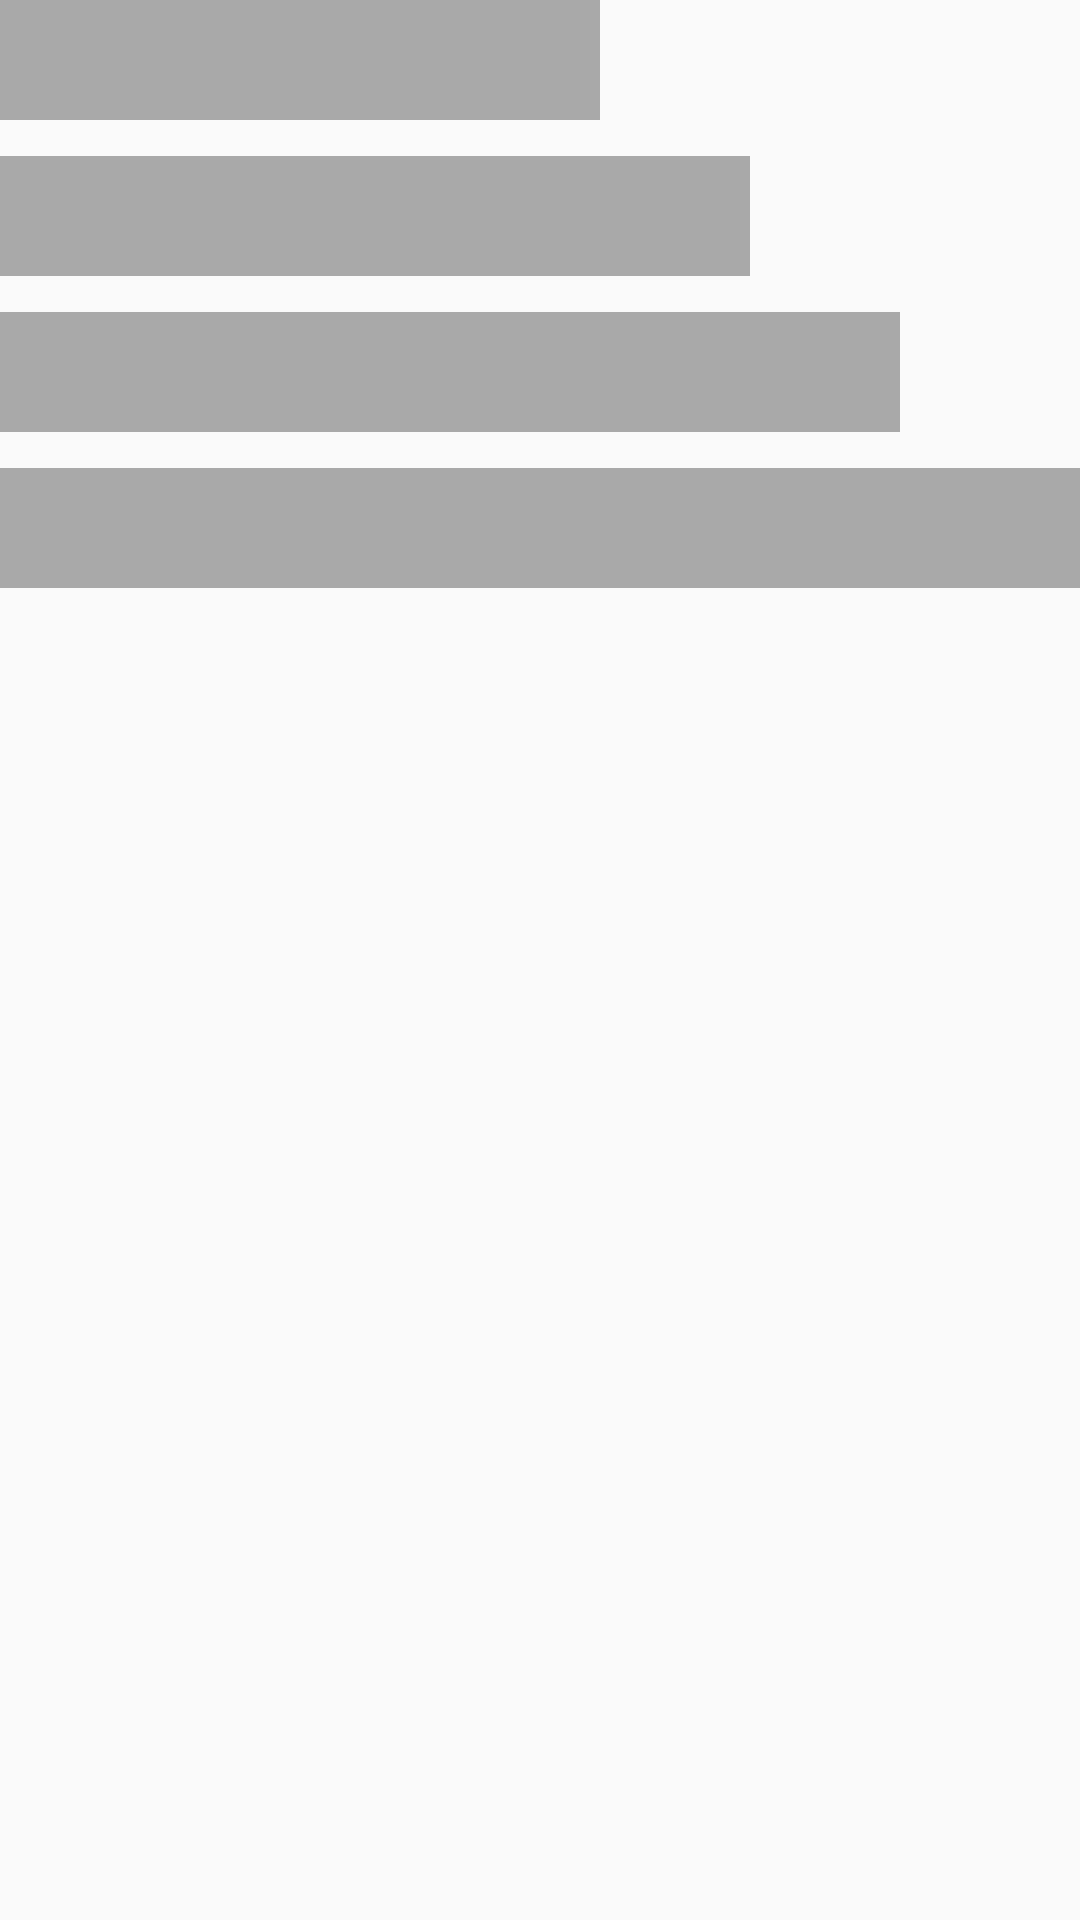

Android layout source for this screen:
<!-- AndroidManifest.xml: application theme AppTheme -->
<!-- res/layout/shimmer_layout.xml -->
<?xml version="1.0" encoding="utf-8"?>
<LinearLayout
    xmlns:android="http://schemas.android.com/apk/res/android" android:layout_width="match_parent"
    android:layout_height="match_parent"
    android:orientation="vertical">
    <View
        android:layout_width="200dp"
        android:layout_height="40dp"
        android:background="@color/description"
        android:layout_marginBottom="12dp"
        />
    <View
        android:layout_width="250dp"
        android:layout_height="40dp"
        android:background="@color/description"
        android:layout_marginBottom="12dp"
        />
    <View
        android:layout_width="300dp"
        android:layout_height="40dp"
        android:background="@color/description"
        android:layout_marginBottom="12dp"
        />
    <View
        android:layout_width="400dp"
        android:layout_height="40dp"
        android:background="@color/description"
        android:layout_marginBottom="12dp"
        />


</LinearLayout>
<!-- resources referenced by this layout -->
<resources>
  <color name="description">#a9a9a9</color>
  <style name="AppTheme" parent="Theme.AppCompat.Light.DarkActionBar">
          
          <item name="colorPrimary">@color/colorPrimary</item>
          <item name="colorPrimaryDark">@color/colorPrimaryDark</item>
          <item name="colorAccent">@color/colorAccent</item>
      </style>
  <color name="colorPrimary">#EA0808</color>
  <color name="colorPrimaryDark">#F93A3A</color>
  <color name="colorAccent">#D81B60</color>
</resources>
